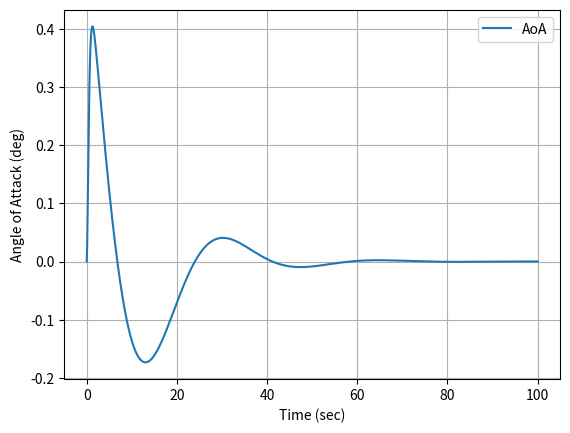
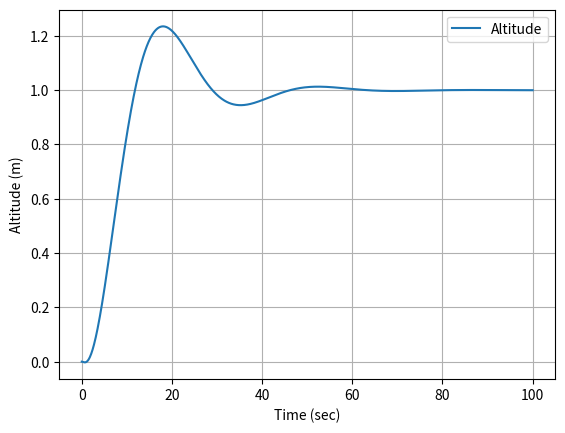

Reproduce these figures in Python, in order.
import numpy as np
import matplotlib.pyplot as plt
import scipy.integrate as S

def Derivatives(state,t):
    alfa = state[0]
    alfadot = state[1]
    x = state[2]
    xdot = state[3]

    ##Outer Loop Plant
    xddot = alfa/3.0
    xdddot = alfadot/3.0
    
    #Get Altitude
    h = 14*x - 4*xdot - xddot
    hdot = 14*xdot - 4*xddot - xdddot
    #hddot = 14*xddot - 4*xdddot - xddddot #not possible.
    
    ##Outer Loop Control
    kp = 0.01
    kd = 0.05
    hc = 1.0
    hdotc = 0.0
    hddotc = 0.0
    alfac = kp*(hc - h) + kd*(hdotc - hdot)
    #alfadotc = kp*(hdotc - hdot) + kd*(hddotc - hddot)
    alfadotc = 0.0

    #if alfac > 10*np.pi/180.0:
    #    alfac = 10*np.pi/180.0
    #elif alfac < -10*np.pi/180.0:
    #    alfac = -10*np.pi/180.0
    
    ##Inner Loop Command
    #alfac = 5*np.pi/180.
    #alfadotc = 0.0
    
    kp = 4.0
    kd = 4.0/3.0
    
    de = kp*(alfac-alfa) + kd*(alfadotc-alfadot)
    
    #if de > 30*np.pi/180.0:
    #    de = 30*np.pi/180.0
    #elif de < -30*np.pi/180.0:
    #    de = -30*np.pi/180.0
    
    alfaddot = -4*alfa - 4*alfadot + 3*de
        
    xvecdot = np.asarray([alfadot,alfaddot,xdot,xddot])
    return xvecdot

plt.close("all")

tout = np.linspace(0,100,1000)
stateinitial = np.asarray([0,0,0,0])
stateout = S.odeint(Derivatives,stateinitial,tout)

plt.plot(tout,stateout[:,0]*180.0/np.pi,label='AoA')
plt.legend()
plt.grid()
plt.xlabel('Time (sec)')
plt.ylabel('Angle of Attack (deg)')

#Extract h
xout = stateout[:,2]
xdotout = stateout[:,3]
alfaout = stateout[:,0]
xddotout = alfaout/3.0
hout = 14*xout - 4*xdotout - xddotout

plt.figure()
plt.plot(tout,hout,label='Altitude')
plt.legend()
plt.grid()
plt.xlabel('Time (sec)')
plt.ylabel('Altitude (m)')

plt.show()